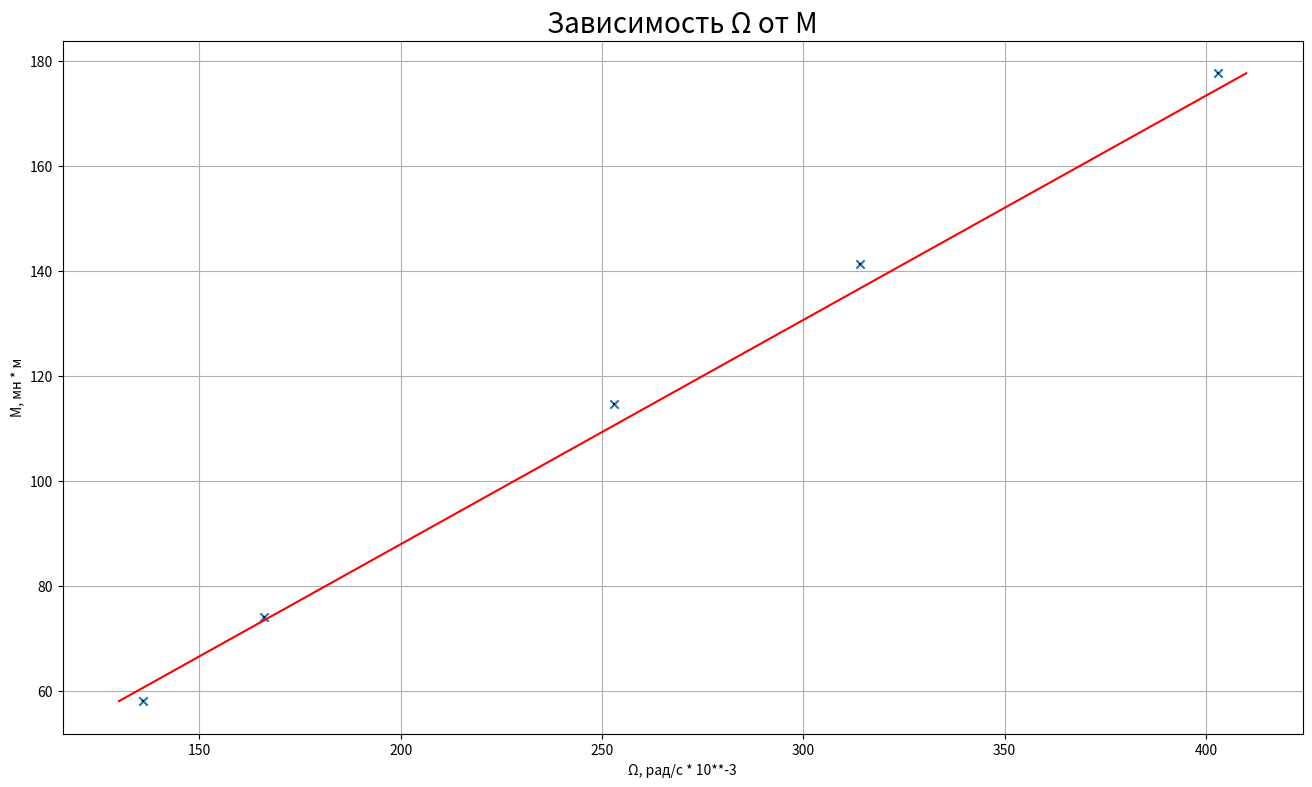

Recreate this plot in Python.
import matplotlib.pyplot as plt
import numpy as np
import pandas as pd

fig = plt.figure(figsize=(16,9))
ax1 = fig.add_subplot(111)
w_m = [177.7, 141.4, 114.6, 74.1, 58.0][::-1]
M_m = [403, 314, 253, 166, 136][::-1]
print(w_m, M_m)
M = [130, 410]
w = np.interp(M, M_m, w_m)
ax1.scatter(M_m, w_m, marker='x')
ax1.errorbar(M_m, w_m, yerr=0.2, xerr=0.1, color='k', linestyle='None')
ax1.plot(M, w, 'r')


plt.xlabel('Ω, рад/с * 10**-3')
plt.ylabel('M, мн * м')
plt.title('Зависимость Ω от M', fontdict={'fontname': 'sans-serif', 'fontsize': 20})

plt.grid()
plt.show()




